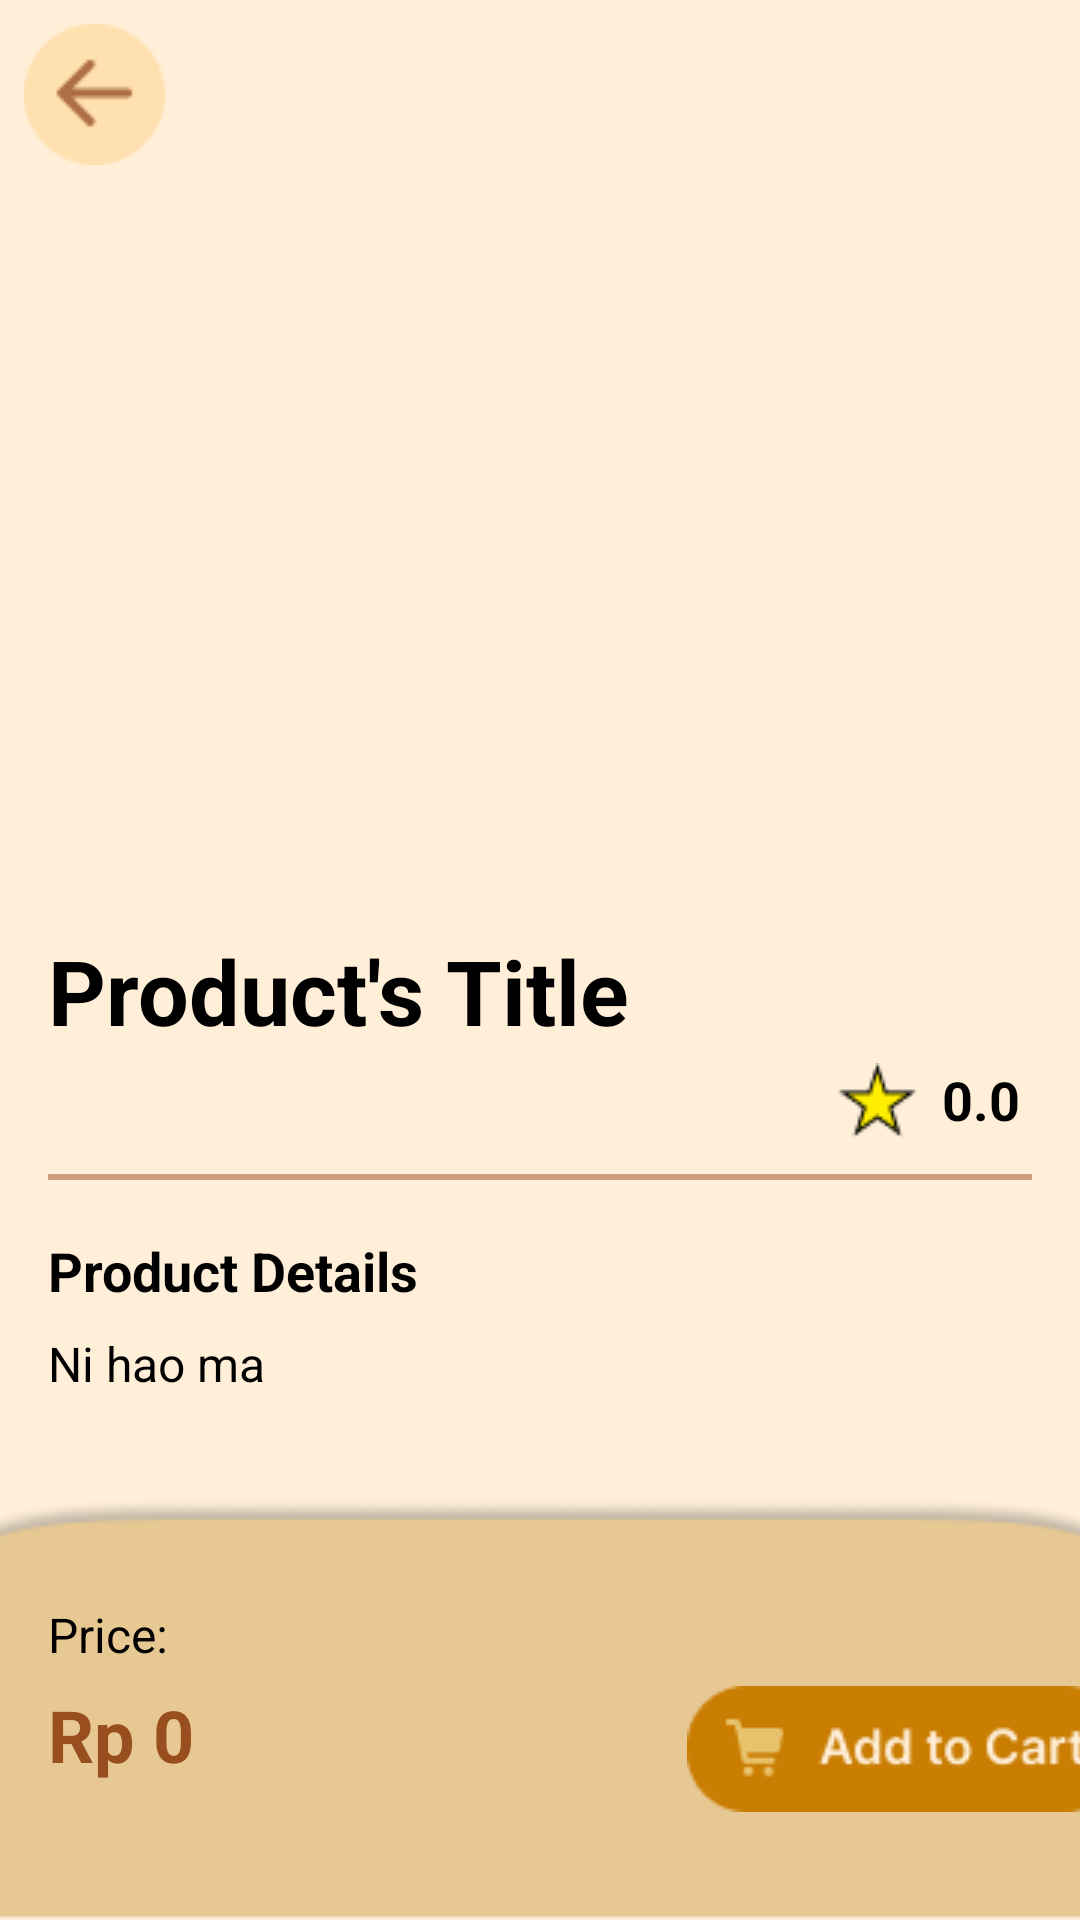

Write the Android layout XML for this screen, with the resource values it uses.
<!-- AndroidManifest.xml: application theme Theme.Pawfect_Purrchase -->
<!-- res/layout/product_detail.xml -->
<?xml version="1.0" encoding="utf-8"?>
<androidx.constraintlayout.widget.ConstraintLayout
    xmlns:android="http://schemas.android.com/apk/res/android"
    xmlns:app="http://schemas.android.com/apk/res-auto"
    android:layout_width="match_parent"
    android:layout_height="match_parent"
    android:background="#FFEFD9">

    
    <LinearLayout
        android:id="@+id/topSection"
        android:layout_width="match_parent"
        android:layout_height="0dp"
        android:orientation="vertical"
        app:layout_constraintTop_toTopOf="parent"
        app:layout_constraintBottom_toTopOf="@+id/bottomSection"
        android:layout_marginBottom="16dp">

        
        <FrameLayout
            android:layout_width="match_parent"
            android:layout_height="300dp">
            <ImageView
                android:layout_width="wrap_content"
                android:layout_height="wrap_content"
                android:id="@+id/detailProductBackBtn"
                app:srcCompat="@drawable/back_button_product_detail"
                android:layout_margin="8dp"
                android:layout_gravity="start|top" />

            <ImageView
                android:layout_width="300dp"
                android:layout_height="300dp"
                android:id="@+id/productDetailImg"
                android:scaleType="centerInside"
                android:layout_gravity="center" />
        </FrameLayout>

        
        <TextView
            android:id="@+id/detailProductTitle"
            android:layout_width="match_parent"
            android:layout_height="wrap_content"
            android:layout_marginHorizontal="16dp"
            android:layout_marginTop="10dp"
            android:text="Product's Title"
            android:textSize="30sp"
            android:textStyle="bold"
            android:textColor="@color/black" />

        
        <LinearLayout
            android:layout_width="match_parent"
            android:layout_height="wrap_content"
            android:orientation="horizontal"
            android:gravity="end"
            android:layout_marginHorizontal="16dp"
            android:layout_marginTop="4dp"
            android:layout_marginBottom="12dp">

            <ImageView
                android:layout_width="wrap_content"
                android:layout_height="wrap_content"
                android:src="@drawable/star"
                android:layout_marginLeft="150dp" />

            <TextView
                android:layout_width="30dp"
                android:layout_height="wrap_content"
                android:id="@+id/ratingNum"
                android:text="0.0"
                android:textSize="18sp"
                android:textStyle="bold"
                android:layout_marginLeft="8dp"
                android:textColor="@color/black" />
        </LinearLayout>

        
        <View
            android:layout_width="match_parent"
            android:layout_height="2dp"
            android:background="#994E20"
            android:layout_marginHorizontal="16dp"
            android:alpha="0.5" />

        
        <TextView
            android:layout_width="wrap_content"
            android:layout_height="wrap_content"
            android:text="Product Details"
            android:textStyle="bold"
            android:textSize="18sp"
            android:layout_marginStart="16dp"
            android:layout_marginTop="18dp"
            android:textColor="@color/black" />

        <TextView
            android:id="@+id/productDetailDesc"
            android:layout_width="350dp"
            android:layout_height="159dp"
            android:layout_marginHorizontal="16dp"
            android:layout_marginTop="8dp"
            android:text="Ni hao ma"
            android:textSize="16sp"
            android:textColor="@color/black" />
    </LinearLayout>

    
    <FrameLayout
        android:id="@+id/bottomSection"
        android:layout_width="match_parent"
        android:layout_height="wrap_content"
        app:layout_constraintBottom_toBottomOf="parent"
        app:layout_constraintStart_toStartOf="parent"
        app:layout_constraintEnd_toEndOf="parent">

        <ImageView
            android:layout_width="match_parent"
            android:layout_height="141dp"
            android:scaleType="centerCrop"
            android:src="@drawable/beep_boop" />

        <TextView
            android:layout_width="match_parent"
            android:layout_height="wrap_content"
            android:text="Price:"
            android:textSize="16sp"
            android:layout_marginTop="35dp"
            android:layout_marginHorizontal="16dp"
            android:textColor="@color/black" />

        <LinearLayout
            android:layout_width="392dp"
            android:layout_height="wrap_content"
            android:layout_marginHorizontal="16dp"
            android:layout_marginTop="63dp"
            android:orientation="horizontal">

            <TextView
                android:id="@+id/productDetailPrice"
                android:layout_width="183dp"
                android:layout_height="match_parent"
                android:text="Rp 0"
                android:textColor="#994E20"
                android:textSize="24sp"
                android:textStyle="bold" />

            <ImageView
                android:id="@+id/productDetailAddToCartBtn"
                android:layout_width="wrap_content"
                android:layout_height="match_parent"
                android:layout_marginLeft="30dp"
                android:src="@drawable/add_to_cart_button" />
        </LinearLayout>
    </FrameLayout>
</androidx.constraintlayout.widget.ConstraintLayout>
<!-- resources referenced by this layout -->
<resources>
  <!-- drawable add_to_cart_button: png bitmap (drawable, 2480 bytes) -->
  <!-- drawable back_button_product_detail: png bitmap (drawable, 995 bytes) -->
  <!-- drawable beep_boop: png bitmap (drawable, 3510 bytes) -->
  <!-- drawable star: png bitmap (drawable, 502 bytes) -->
  <style name="Theme.Pawfect_Purrchase" parent="Base.Theme.Pawfect_Purrchase" />
  <style name="Base.Theme.Pawfect_Purrchase" parent="Theme.Material3.DayNight.NoActionBar">
          
          
      </style>
  <!-- not gathered from this repository: default colours our renderer supplied (Android Studio template values) -->
  <color name="black">#FF000000</color>
</resources>
